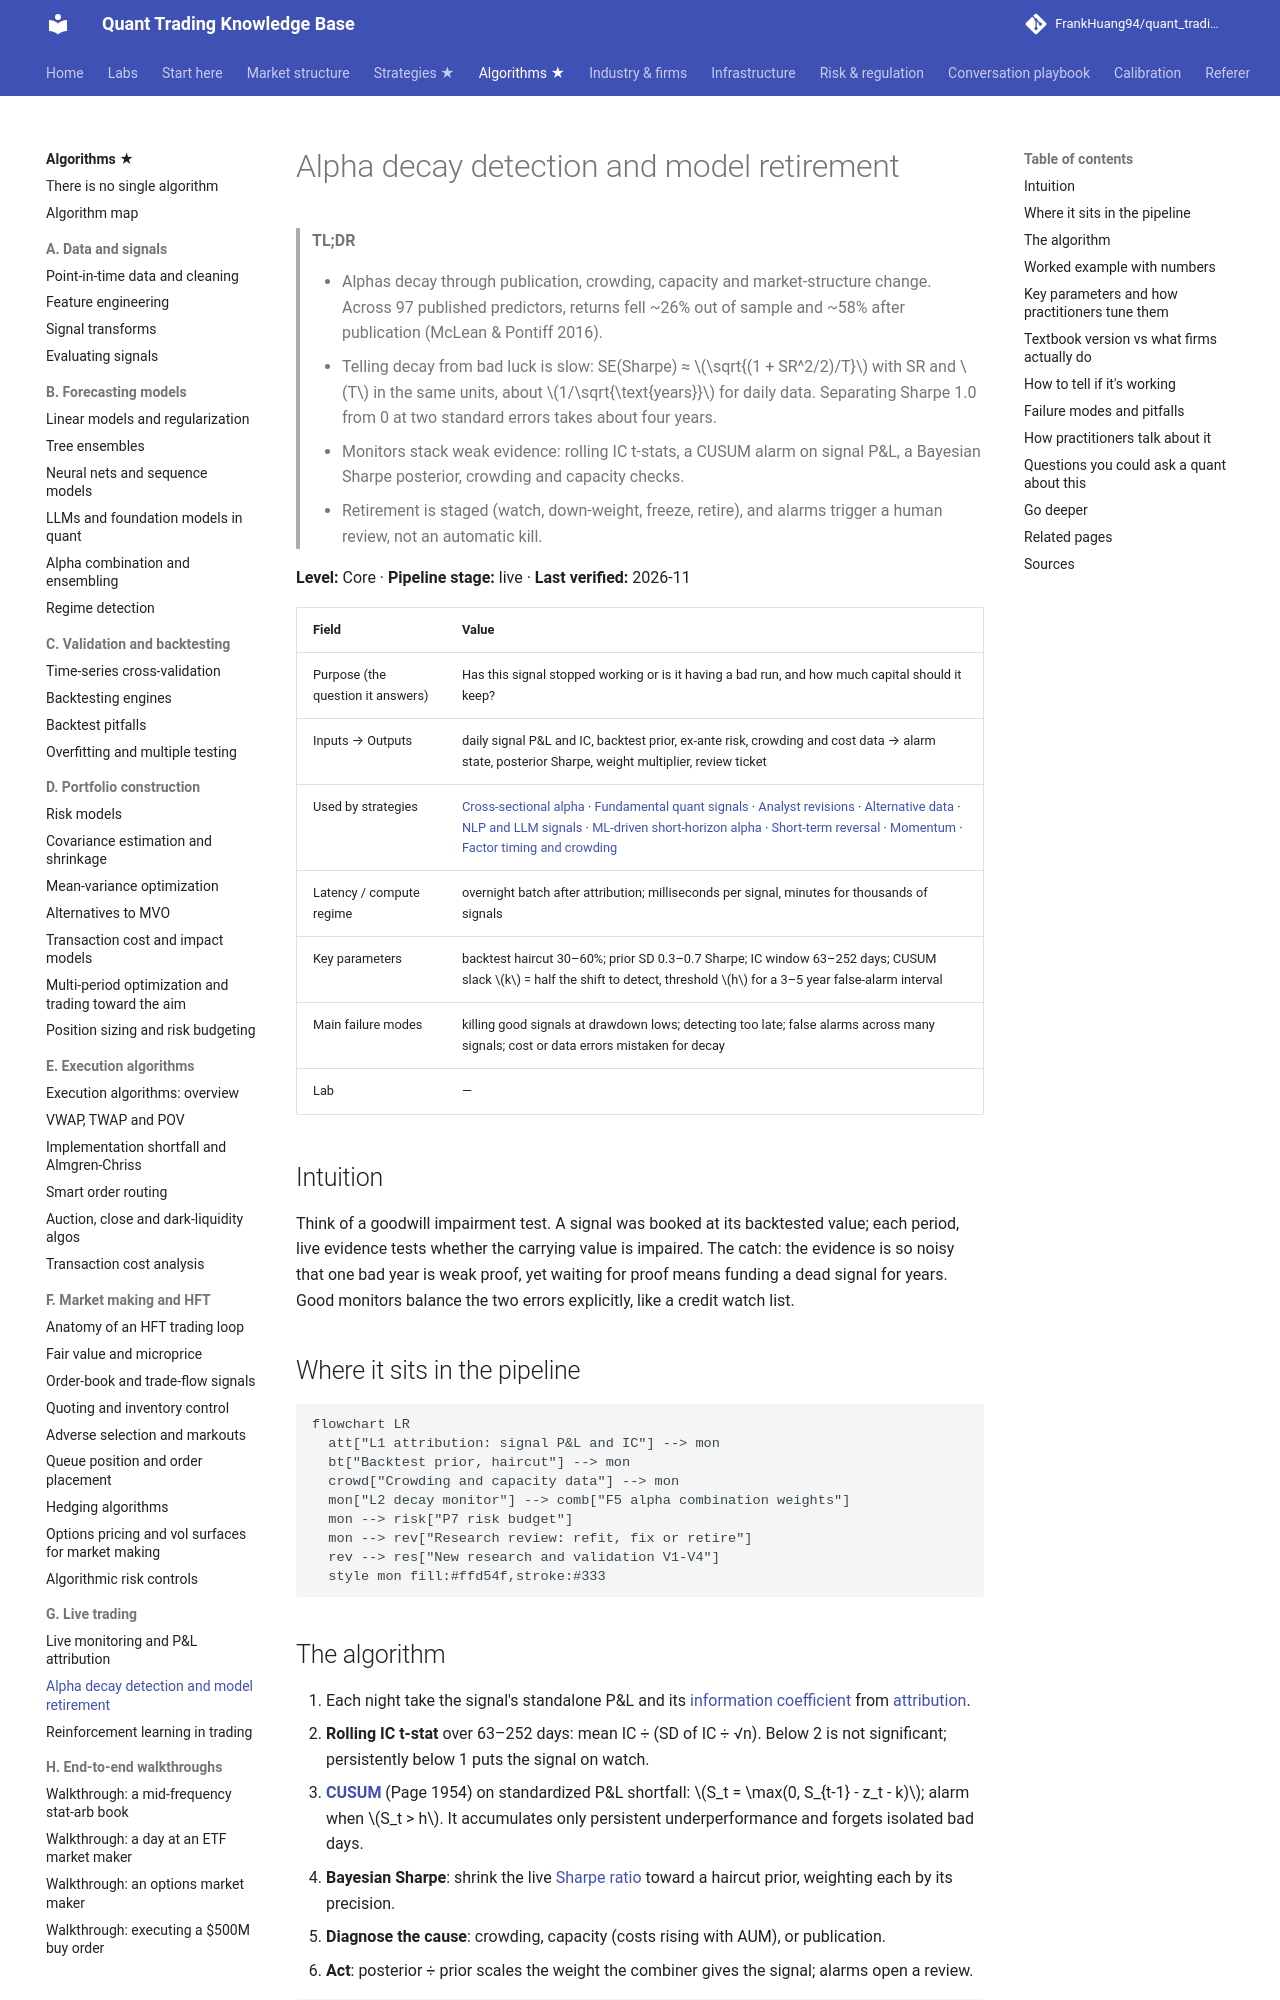

repository: FrankHuang94/quant_trading_claude · page: 03-algorithms/g-live-trading/alpha-decay-detection-and-model-retirement/index.html · generator: mkdocs

# Alpha decay detection and model retirement

> **TL;DR**
>
> - Alphas decay through publication, crowding, capacity and market-structure change. Across 97 published predictors, returns fell ~26% out of sample and ~58% after publication (McLean & Pontiff 2016).
> - Telling decay from bad luck is slow: SE(Sharpe) ≈ $\sqrt{(1 + SR^2/2)/T}$ with SR and $T$ in the same units, about $1/\sqrt{\text{years}}$ for daily data. Separating Sharpe 1.0 from 0 at two standard errors takes about four years.
> - Monitors stack weak evidence: rolling IC t-stats, a CUSUM alarm on signal P&L, a Bayesian Sharpe posterior, crowding and capacity checks.
> - Retirement is staged (watch, down-weight, freeze, retire), and alarms trigger a human review, not an automatic kill.

**Level:** Core · **Pipeline stage:** live · **Last verified:** 2026-11

| Field | Value |
|---|---|
| Purpose (the question it answers) | Has this signal stopped working or is it having a bad run, and how much capital should it keep? |
| Inputs → Outputs | daily signal P&L and IC, backtest prior, ex-ante risk, crowding and cost data → alarm state, posterior Sharpe, weight multiplier, review ticket |
| Used by strategies | [Cross-sectional alpha](../../02-strategies/d-mid-frequency-alpha/cross-sectional-alpha-and-neutralization.md) · [Fundamental quant signals](../../02-strategies/d-mid-frequency-alpha/fundamental-quant-signals.md) · [Analyst revisions](../../02-strategies/d-mid-frequency-alpha/analyst-revisions-and-sentiment.md) · [Alternative data](../../02-strategies/d-mid-frequency-alpha/alternative-data.md) · [NLP and LLM signals](../../02-strategies/d-mid-frequency-alpha/nlp-and-llm-signals.md) · [ML-driven short-horizon alpha](../../02-strategies/c-statistical-arbitrage/ml-driven-short-horizon-alpha.md) · [Short-term reversal](../../02-strategies/c-statistical-arbitrage/short-term-cross-sectional-reversal.md) · [Momentum](../../02-strategies/e-risk-premia-and-factors/momentum.md) · [Factor timing and crowding](../../02-strategies/e-risk-premia-and-factors/factor-timing-crowding-and-quant-winters.md) |
| Latency / compute regime | overnight batch after attribution; milliseconds per signal, minutes for thousands of signals |
| Key parameters | backtest haircut 30–60%; prior SD 0.3–0.7 Sharpe; IC window 63–252 days; CUSUM slack $k$ = half the shift to detect, threshold $h$ for a 3–5 year false-alarm interval |
| Main failure modes | killing good signals at drawdown lows; detecting too late; false alarms across many signals; cost or data errors mistaken for decay |
| Lab | — |

## Intuition

Think of a goodwill impairment test. A signal was booked at its backtested value; each period, live evidence tests whether the carrying value is impaired. The catch: the evidence is so noisy that one bad year is weak proof, yet waiting for proof means funding a dead signal for years. Good monitors balance the two errors explicitly, like a credit watch list.

## Where it sits in the pipeline

```mermaid
flowchart LR
  att["L1 attribution: signal P&L and IC"] --> mon
  bt["Backtest prior, haircut"] --> mon
  crowd["Crowding and capacity data"] --> mon
  mon["L2 decay monitor"] --> comb["F5 alpha combination weights"]
  mon --> risk["P7 risk budget"]
  mon --> rev["Research review: refit, fix or retire"]
  rev --> res["New research and validation V1-V4"]
  style mon fill:#ffd54f,stroke:#333
```
